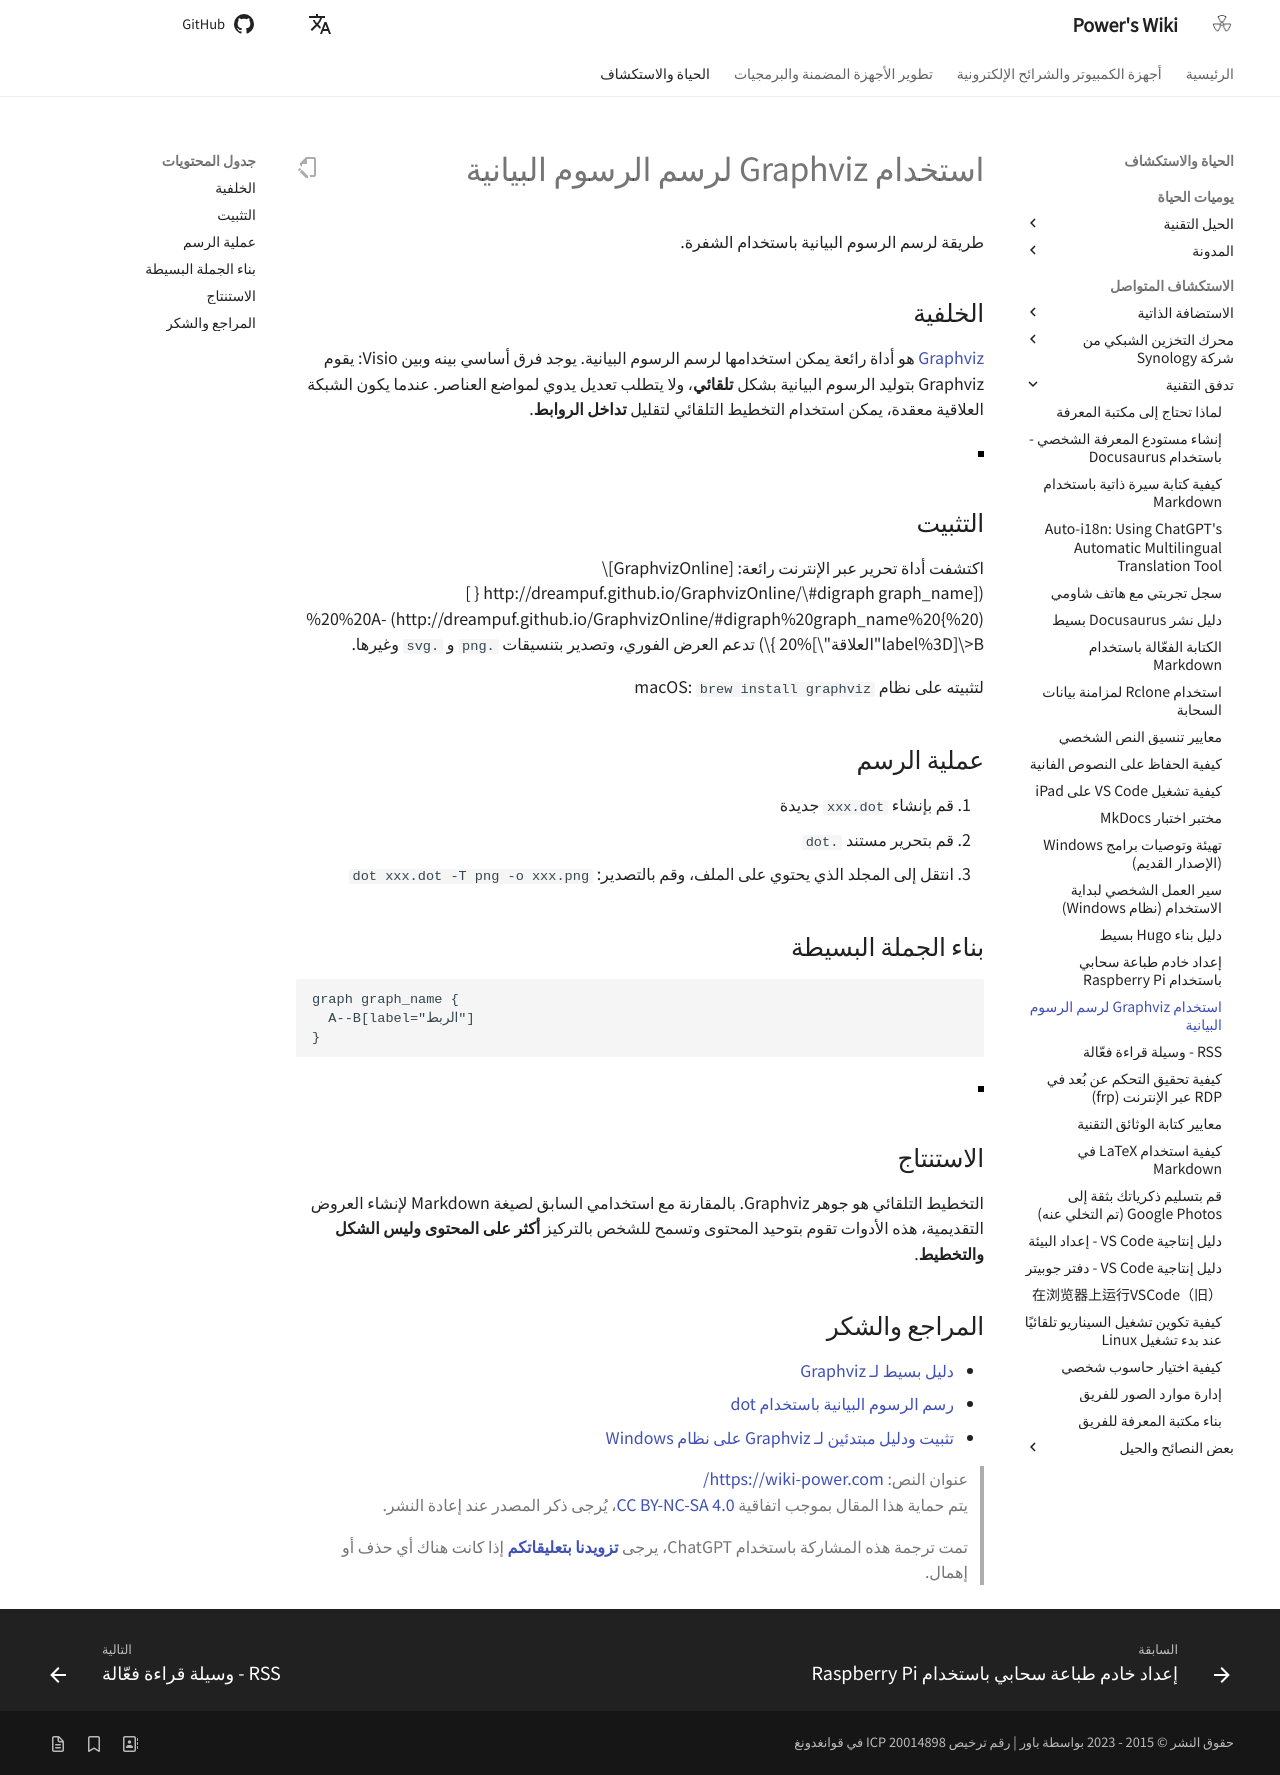

repository: linyuxuanlin/Wiki_MkDocs · page: ar/用Graphviz绘制关系图/index.html · generator: mkdocs

# استخدام Graphviz لرسم الرسوم البيانية

طريقة لرسم الرسوم البيانية باستخدام الشفرة.

## الخلفية

[Graphviz](http://www.graphviz.org/) هو أداة رائعة يمكن استخدامها لرسم الرسوم البيانية. يوجد فرق أساسي بينه وبين Visio: يقوم Graphviz بتوليد الرسوم البيانية بشكل **تلقائي**، ولا يتطلب تعديل يدوي لمواضع العناصر. عندما يكون الشبكة العلاقية معقدة، يمكن استخدام التخطيط التلقائي لتقليل **تداخل الروابط**.

![](https://media.wiki-power.com/img/Graphviz.png)

## التثبيت

اكتشفت أداة تحرير عبر الإنترنت رائعة: \[GraphvizOnline\]\([http://dreampuf.github.io/GraphvizOnline/\#digraph graph_name { ](http://dreampuf.github.io/GraphvizOnline/#digraph%20graph_name%20{%20) %20%20A-&gt;B\[label%3D"العلاقة"\]%20 }\) تدعم العرض الفوري، وتصدير بتنسيقات `.png` و `.svg` وغيرها.

لتثبيته على نظام macOS: `brew install graphviz`

## عملية الرسم

1. قم بإنشاء `xxx.dot` جديدة
2. قم بتحرير مستند `.dot`
3. انتقل إلى المجلد الذي يحتوي على الملف، وقم بالتصدير: `dot xxx.dot -T png -o xxx.png`

## بناء الجملة البسيطة

```
graph graph_name {
  A--B[label="الربط"]
}
```

![](https://media.wiki-power.com/img/20190201140244.png)

## الاستنتاج

التخطيط التلقائي هو جوهر Graphviz. بالمقارنة مع استخدامي السابق لصيغة Markdown لإنشاء العروض التقديمية، هذه الأدوات تقوم بتوحيد المحتوى وتسمح للشخص بالتركيز **أكثر على المحتوى وليس الشكل والتخطيط**.

## المراجع والشكر

- [دليل بسيط لـ Graphviz](https://blog.zengrong.net/post/2294.html)
- [رسم الرسوم البيانية باستخدام dot](http://www.graphviz.org/pdf/dotguide.pdf)
- [تثبيت ودليل مبتدئين لـ Graphviz على نظام Windows](https://blog.csdn.net/lanchunhui/article/details/49472949)

> عنوان النص: <https://wiki-power.com/>  
> يتم حماية هذا المقال بموجب اتفاقية [CC BY-NC-SA 4.0](https://creativecommons.org/licenses/by/4.0/deed.zh)، يُرجى ذكر المصدر عند إعادة النشر.

> تمت ترجمة هذه المشاركة باستخدام ChatGPT، يرجى [**تزويدنا بتعليقاتكم**](https://github.com/linyuxuanlin/Wiki_MkDocs/issues/new) إذا كانت هناك أي حذف أو إهمال.
